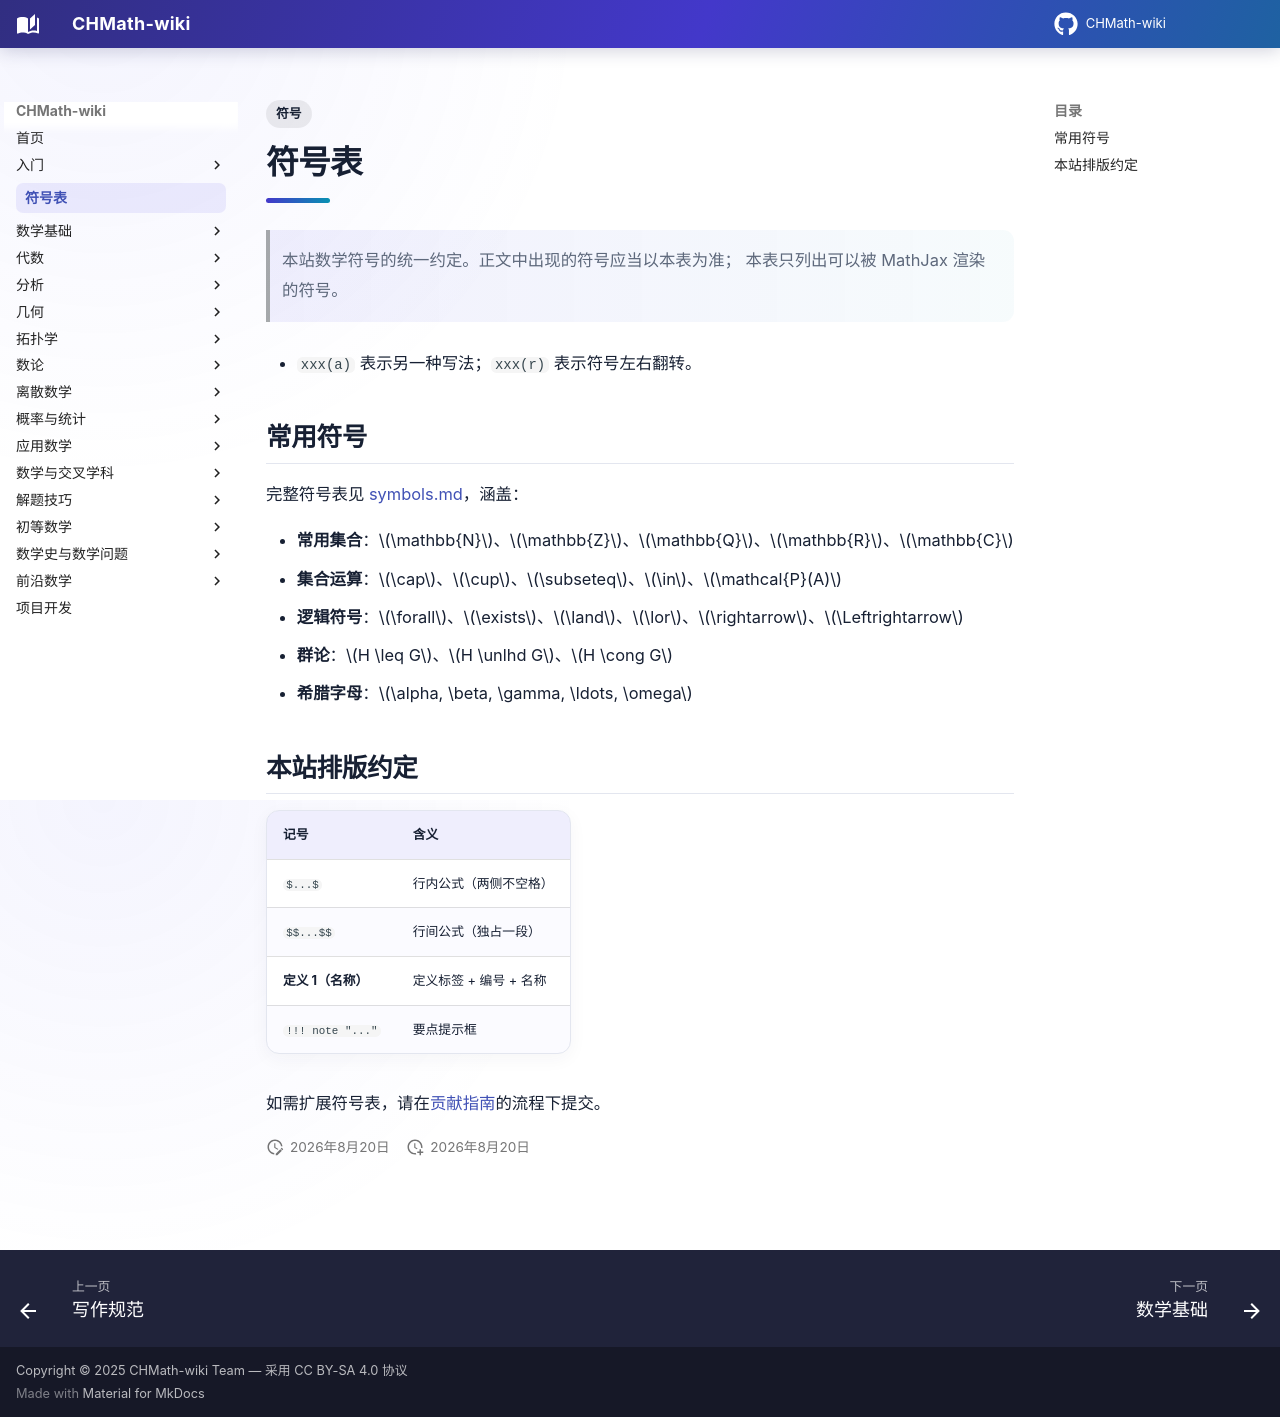

repository: FinParker/CHMath-wiki · page: notation/index.html · generator: mkdocs

---
title: 符号表
tags:
  - 符号
---

# 符号表

> 本站数学符号的统一约定。正文中出现的符号应当以本表为准；
> 本表只列出可以被 MathJax 渲染的符号。

- `xxx(a)` 表示另一种写法；`xxx(r)` 表示符号左右翻转。

## 常用符号

完整符号表见 [symbols.md](symbols.md)，涵盖：

- **常用集合**：$\mathbb{N}$、$\mathbb{Z}$、$\mathbb{Q}$、$\mathbb{R}$、$\mathbb{C}$
- **集合运算**：$\cap$、$\cup$、$\subseteq$、$\in$、$\mathcal{P}(A)$
- **逻辑符号**：$\forall$、$\exists$、$\land$、$\lor$、$\rightarrow$、$\Leftrightarrow$
- **群论**：$H \leq G$、$H \unlhd G$、$H \cong G$
- **希腊字母**：$\alpha, \beta, \gamma, \ldots, \omega$

## 本站排版约定

| 记号             | 含义                                   |
| ---------------- | -------------------------------------- |
| `$...$`          | 行内公式（两侧不空格）                 |
| `$$...$$`        | 行间公式（独占一段）                   |
| **定义 1（名称）** | 定义标签 + 编号 + 名称                |
| `!!! note "..."` | 要点提示框                             |

如需扩展符号表，请在[贡献指南](../intro/contribute.md)的流程下提交。
